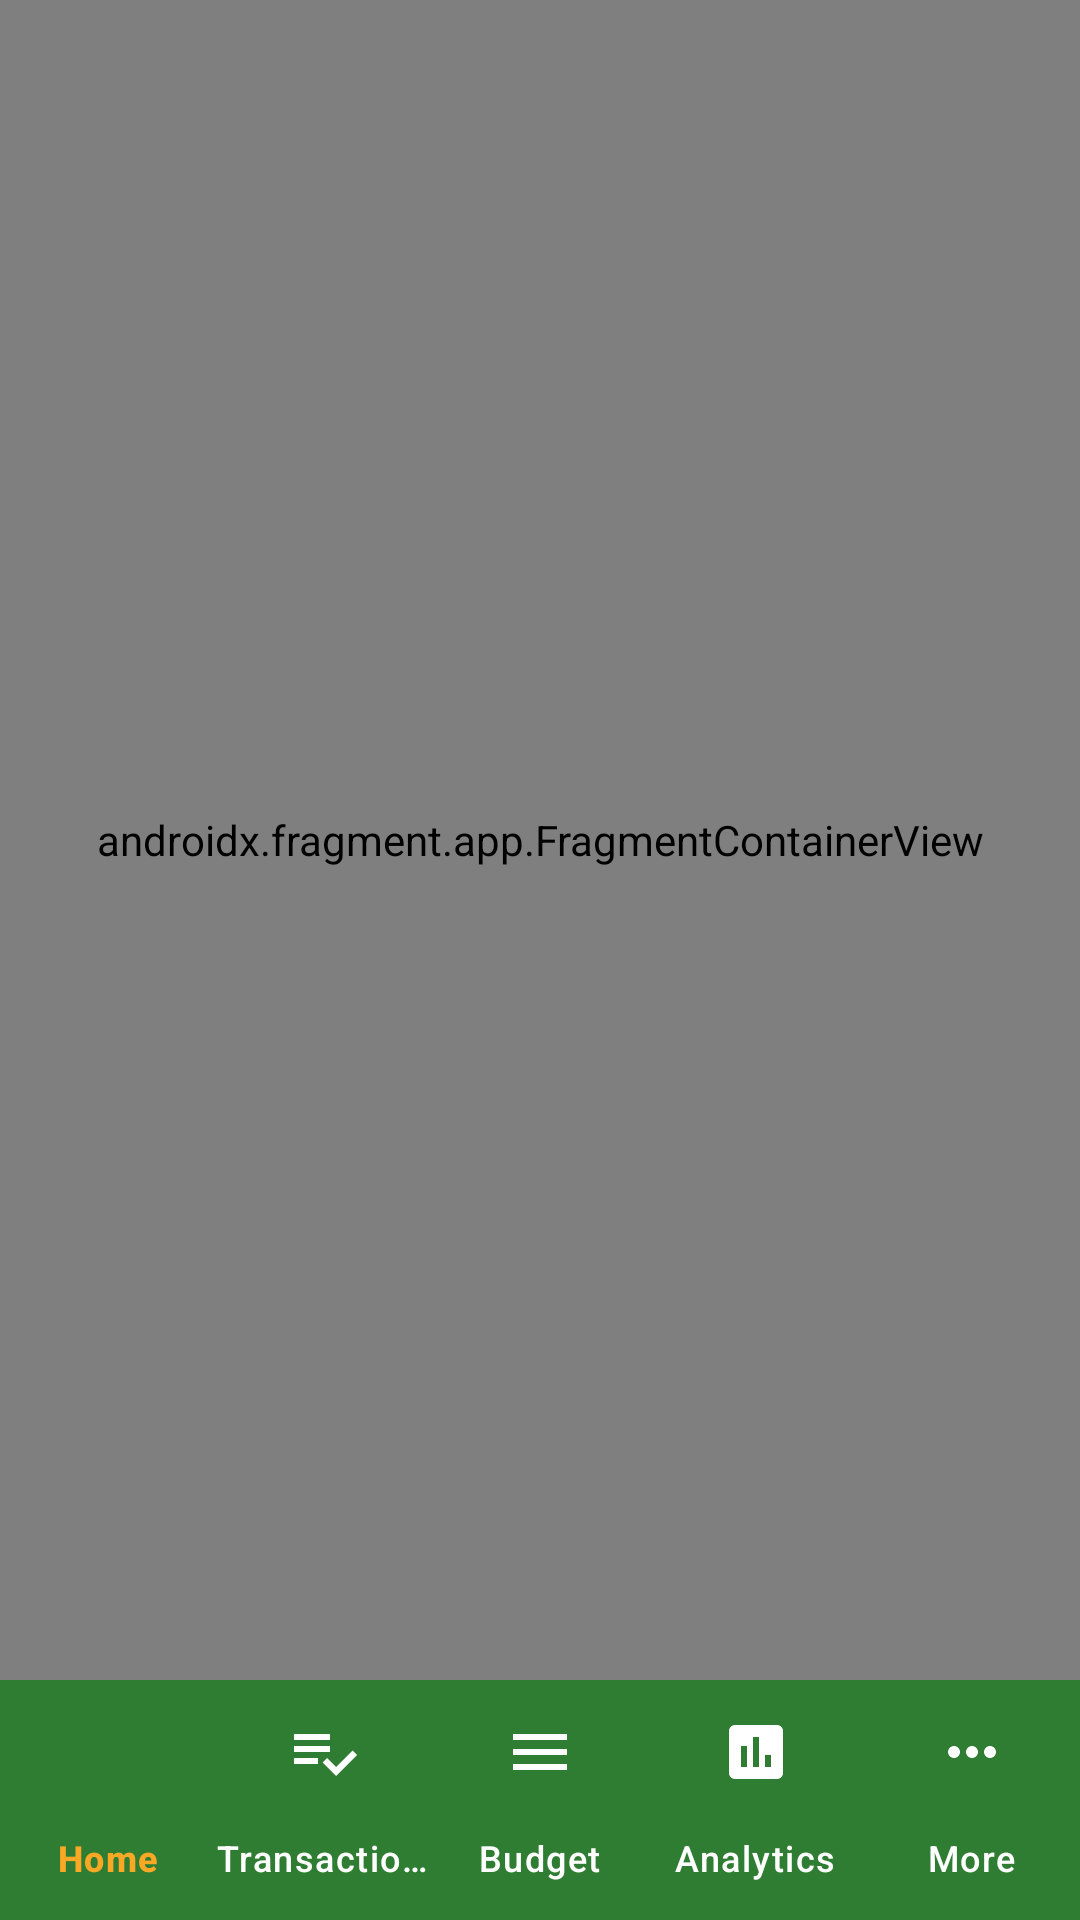

Reconstruct the res/layout file that produces this screen, plus the resources it refers to.
<!-- AndroidManifest.xml: application theme Theme.CoinCompass -->
<!-- res/layout/activity_main.xml -->
<?xml version="1.0" encoding="utf-8"?>
<androidx.constraintlayout.widget.ConstraintLayout xmlns:android="http://schemas.android.com/apk/res/android"
    xmlns:app="http://schemas.android.com/apk/res-auto"
    android:layout_width="match_parent"
    android:layout_height="match_parent"
    android:background="@color/background_off_white">

    <androidx.fragment.app.FragmentContainerView
        android:id="@+id/nav_host_fragment"
        android:name="androidx.navigation.fragment.NavHostFragment"
        android:layout_width="0dp"
        android:layout_height="0dp"
        app:defaultNavHost="true"
        app:layout_constraintBottom_toTopOf="@id/bottom_navigation"
        app:layout_constraintEnd_toEndOf="parent"
        app:layout_constraintStart_toStartOf="parent"
        app:layout_constraintTop_toTopOf="parent"
        app:navGraph="@navigation/nav_graph" />

    <com.google.android.material.bottomnavigation.BottomNavigationView
        android:id="@+id/bottom_navigation"
        android:layout_width="match_parent"
        android:layout_height="wrap_content"
        android:background="@color/primary_green"
        app:elevation="16dp"
        app:itemIconTint="@color/bottom_nav_color"
        app:itemTextColor="@color/bottom_nav_color"
        app:itemRippleColor="#20F4C430"
        app:labelVisibilityMode="labeled"
        app:layout_constraintBottom_toBottomOf="parent"
        app:layout_constraintEnd_toEndOf="parent"
        app:layout_constraintStart_toStartOf="parent"
        app:menu="@menu/bottom_nav_menu"
        style="@style/Widget.Material3.BottomNavigationView" />

</androidx.constraintlayout.widget.ConstraintLayout>
<!-- resources referenced by this layout -->
<resources>
  <color name="background_off_white">#F8F9FA</color>
  <color name="primary_green">#2E7D32</color>
  <style name="Theme.CoinCompass" parent="Base.Theme.CoinCompass" />
  <style name="Base.Theme.CoinCompass" parent="Theme.Material3.DayNight.NoActionBar">
          <item name="colorPrimary">@color/primary_green</item>
          <item name="colorOnPrimary">@color/white</item>
          <item name="colorPrimaryContainer">@color/soft_mint</item>
          <item name="colorOnPrimaryContainer">@color/primary_green</item>
  
          <item name="colorSecondary">@color/gold_accent</item>
          <item name="colorOnSecondary">@color/primary_green</item>
          <item name="colorSecondaryContainer">@color/soft_mint</item>
          <item name="colorOnSecondaryContainer">@color/primary_green</item>
  
          <item name="colorTertiary">@color/secondary_green</item>
          <item name="colorOnTertiary">@color/white</item>
  
          <item name="android:windowBackground">@color/background_off_white</item>
          <item name="colorSurface">@color/white</item>
          <item name="colorOnSurface">@color/dark_text</item>
          <item name="colorSurfaceVariant">@color/light_grey</item>
          <item name="colorOnSurfaceVariant">@color/dark_text</item>
  
          <item name="android:textColorPrimary">@color/dark_text</item>
          <item name="android:editTextColor">@color/black</item>
  
          
          <item name="colorOutline">@color/text_grey</item>
          <item name="colorOutlineVariant">@color/light_grey</item>
          <item name="colorError">@color/expense_red</item>
  
          
          <item name="colorControlActivated">@color/primary_green</item>
          <item name="colorControlHighlight">@color/soft_mint</item>
          <item name="android:textCursorDrawable">@null</item>
  
          
          <item name="android:textColorHighlight">@color/soft_mint</item>
      </style>
  <color name="white">#FFFFFF</color>
  <color name="soft_mint">#F0F9F1</color>
  <color name="gold_accent">#F9A825</color>
  <color name="secondary_green">#2E8B57</color>
  <color name="dark_text">#1F2937</color>
  <color name="light_grey">#F8F9FA</color>
  <color name="black">#000000</color>
  <color name="text_grey">#6B7280</color>
  <color name="expense_red">#E57373</color>
</resources>
